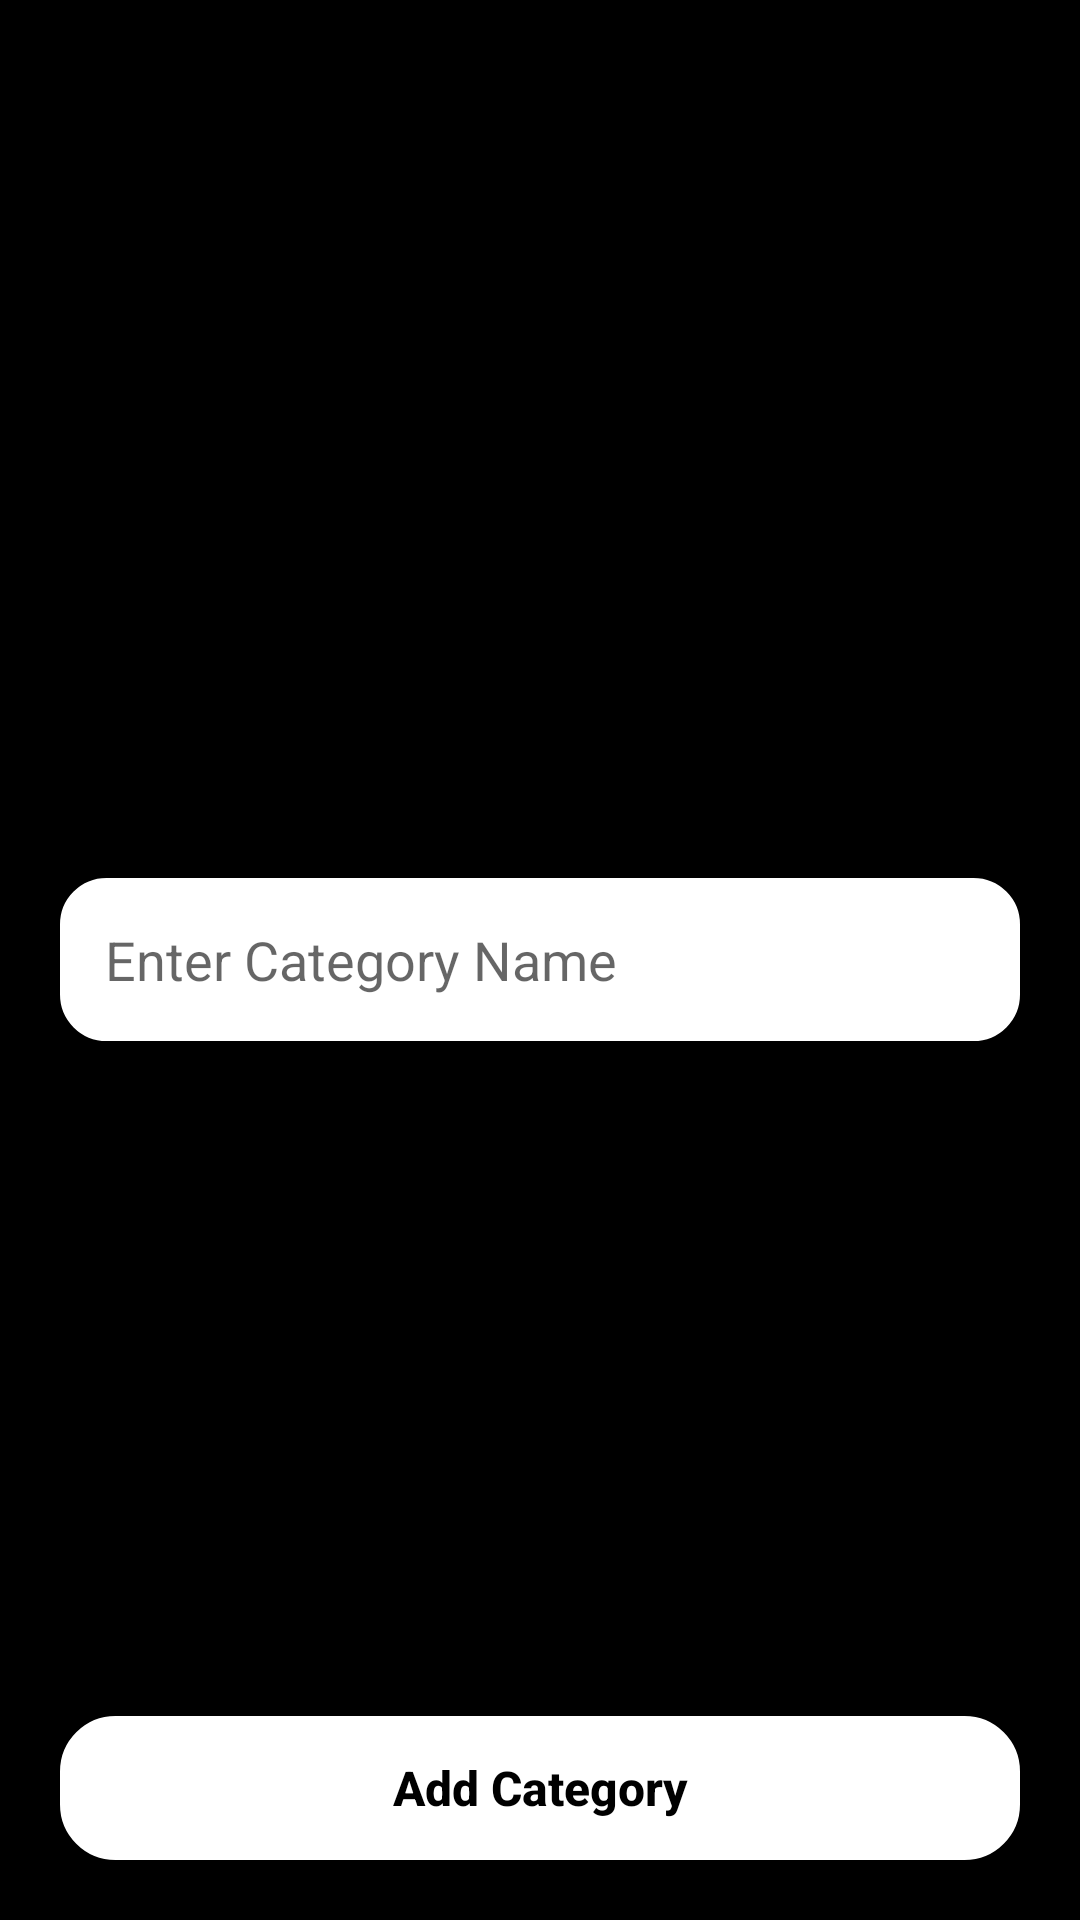

Reconstruct the res/layout file that produces this screen, plus the resources it refers to.
<!-- AndroidManifest.xml: application theme Base.Theme.DemoNetflixApp -->
<!-- res/layout/activity_add_category.xml -->
<?xml version="1.0" encoding="utf-8"?>
<RelativeLayout xmlns:android="http://schemas.android.com/apk/res/android"
    xmlns:app="http://schemas.android.com/apk/res-auto"
    xmlns:tools="http://schemas.android.com/tools"
    android:layout_width="match_parent"
    android:layout_height="match_parent"
    android:background="@color/black"
    tools:context=".AddCategory">
<include
    layout="@layout/headerlayout_forverticalviewactivity"/>

    <EditText
        android:id="@+id/addcategorytext"
        android:layout_width="match_parent"
        android:layout_height="wrap_content"
        android:layout_centerInParent="true"
        android:layout_marginHorizontal="20dp"
        android:background="@drawable/signupedittext_bg"
        android:inputType="text"
        android:hint="Enter Category Name"
        android:padding="15dp"
        android:singleLine="true" />
<androidx.appcompat.widget.AppCompatButton
    android:id="@+id/submitcategorybutton"
    android:layout_width="match_parent"
    android:layout_height="wrap_content"
    android:layout_alignParentBottom="true"
    android:layout_marginBottom="20dp"
    android:layout_marginHorizontal="20dp"
    android:textAllCaps="false"
    android:textColor="@color/black"
    android:textSize="16sp"
    android:textStyle="bold"
    android:text="Add Category"
    android:background="@drawable/signin_button_bg"/>
<include
    layout="@layout/common_progressbar"/>
</RelativeLayout>
<!-- res/layout/headerlayout_forverticalviewactivity.xml (included above) -->
<?xml version="1.0" encoding="utf-8"?>
<RelativeLayout xmlns:android="http://schemas.android.com/apk/res/android"
    android:layout_width="match_parent"
    android:layout_height="60dp"
    android:background="@color/black">
    <ImageView
        android:id="@+id/backarrow"
        android:layout_width="wrap_content"
        android:layout_height="wrap_content"
        android:layout_centerVertical="true"
        android:layout_marginStart="15dp"
        android:layout_marginTop="15dp"
        android:layout_marginEnd="15dp"
        android:layout_marginBottom="15dp"
        android:src="@drawable/baseline_arrow_back_ios_new_24" />
    <TextView
        android:id="@+id/screenname"
        android:layout_width="wrap_content"
        android:layout_height="wrap_content"
        android:textColor="@color/white"
        android:textStyle="bold"
        android:singleLine="true"
        android:textSize="18sp"
        android:layout_toEndOf="@id/backarrow"
        android:layout_centerVertical="true"/>
</RelativeLayout>
<!-- res/layout/common_progressbar.xml (included above) -->
<?xml version="1.0" encoding="utf-8"?>
<RelativeLayout xmlns:android="http://schemas.android.com/apk/res/android"
    android:layout_width="match_parent"
    android:layout_height="match_parent"
    android:id="@+id/progressloader"
    android:visibility="gone">
    <ProgressBar
        android:layout_width="wrap_content"
        android:layout_height="wrap_content"
        android:layout_centerInParent="true"/>
</RelativeLayout>
<!-- resources referenced by this layout -->
<resources>
  <color name="black">#FF000000</color>
  <color name="white">#FFFFFFFF</color>
  <!-- drawable signin_button_bg (drawable) -->
  <?xml version="1.0" encoding="utf-8"?>
  <shape xmlns:android="http://schemas.android.com/apk/res/android"
      android:shape="rectangle">
  <corners
      android:radius="18dp"/>
      <stroke
          android:width="1dp"
          android:color="@color/white"/>
      <solid
          android:color="@color/white"/>
  </shape>
  <!-- drawable signupedittext_bg (drawable) -->
  <?xml version="1.0" encoding="utf-8"?>
  <shape xmlns:android="http://schemas.android.com/apk/res/android"
      android:shape="rectangle">
  <solid
      android:color="@color/white"/>
  <corners
      android:radius="15dp"/>
  <stroke
      android:width="1dp"
      android:color="@color/white"/>
  </shape>
  <style name="Base.Theme.DemoNetflixApp" parent="Theme.MaterialComponents.Light.NoActionBar">
  
           <item name="colorPrimary">@color/red</item>
          <item name="colorPrimaryVariant">@color/red</item>
          <item name="colorOnPrimary">@color/white</item>
          
          <item name="colorSecondary">@color/red</item>
          <item name="colorSecondaryVariant">@color/red</item>
          <item name="colorOnSecondary">@color/black</item>
          
          
          <item name="android:windowAnimationStyle">@null</item>
          <item name="android:statusBarColor" tools:targetApi="l">?attr/colorPrimaryVariant</item>
      </style>
  <color name="red">#ff0000</color>
</resources>
